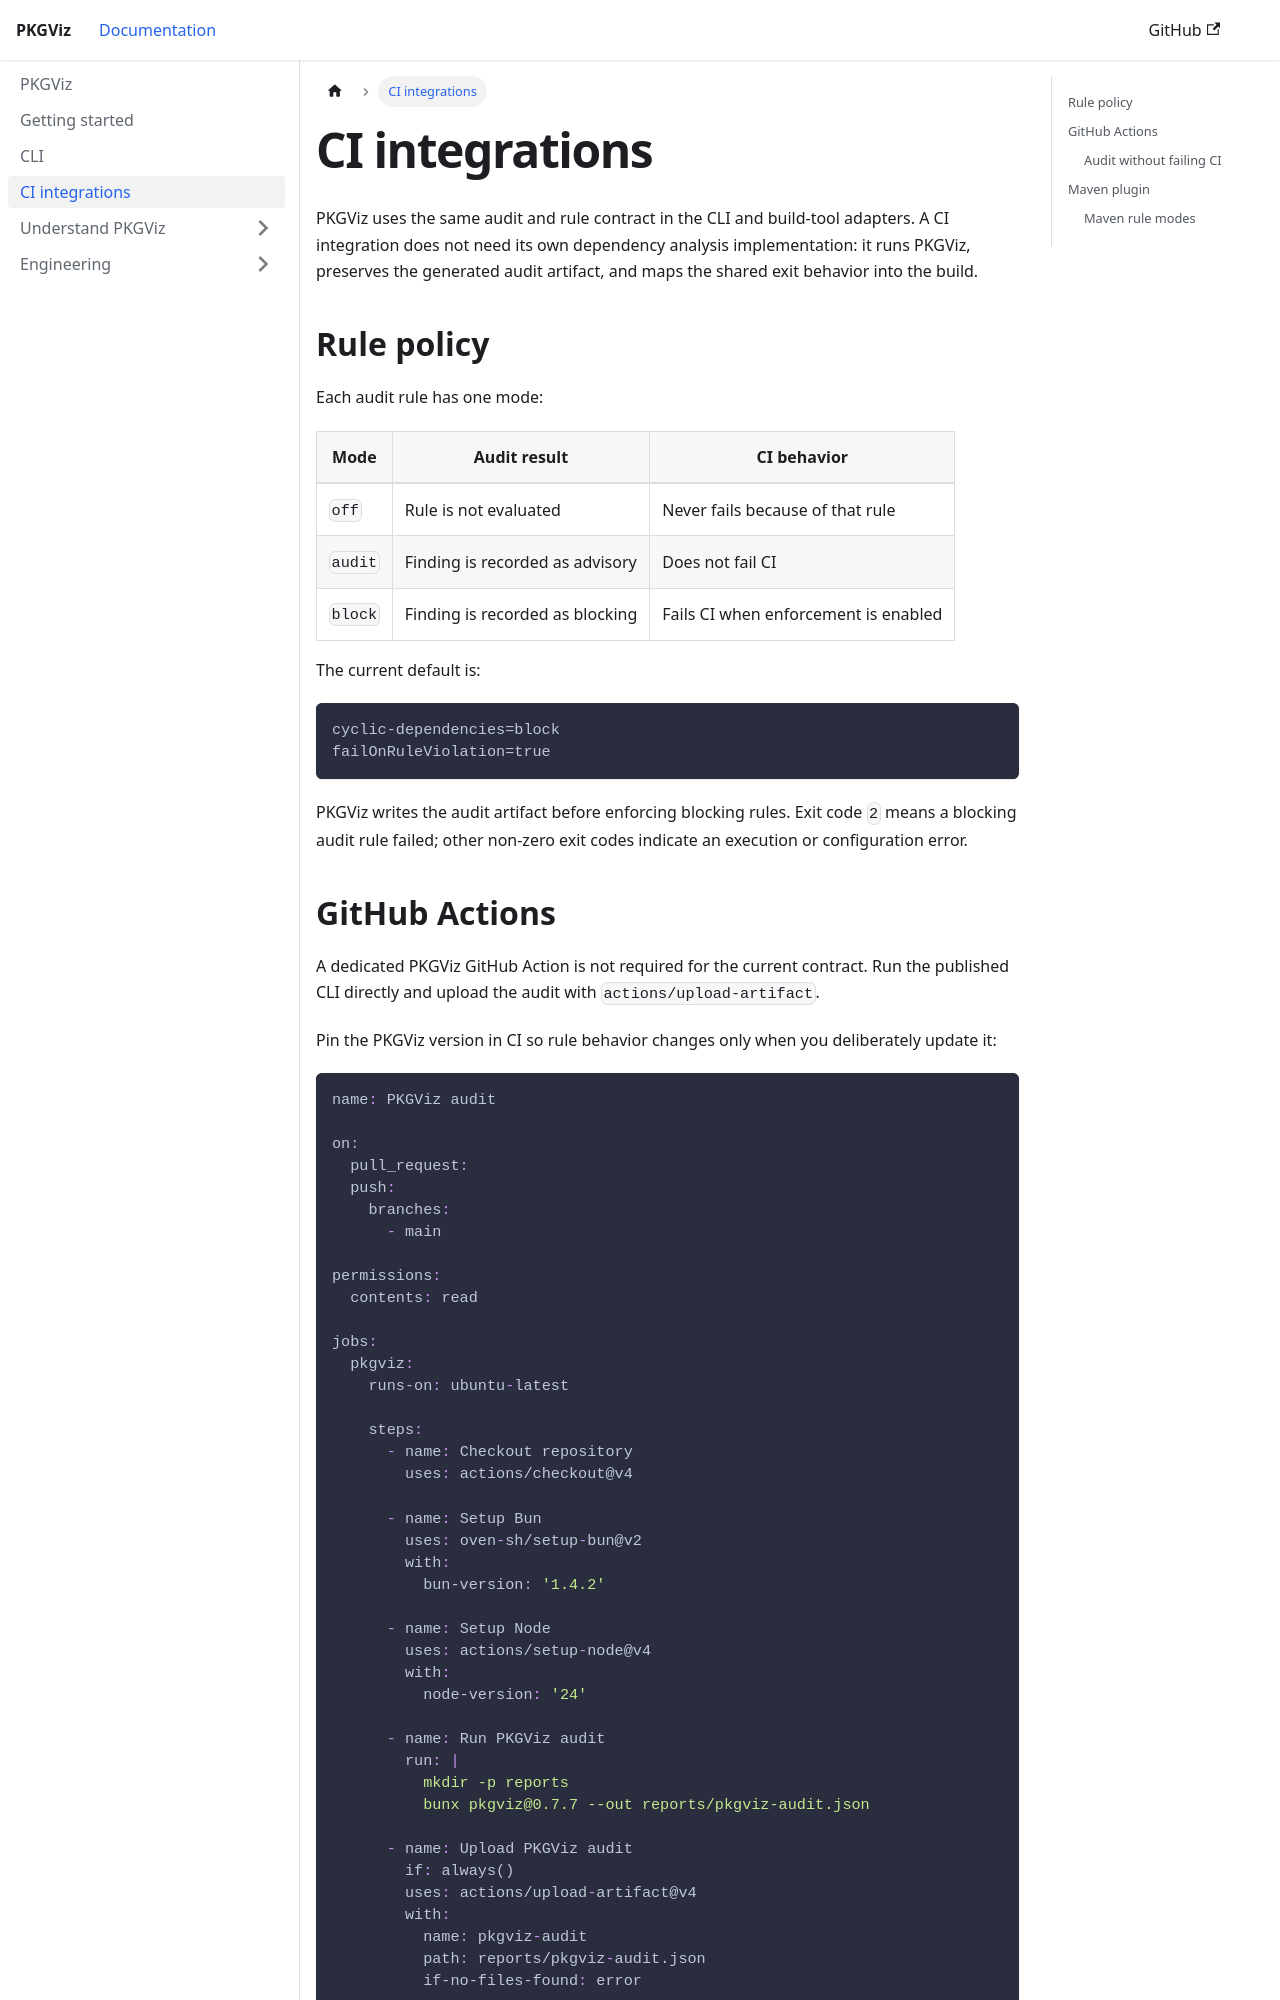

repository: artiphishle/pkgviz-docs · page: docs/ci.html · generator: docusaurus

---
sidebar_position: 4
title: CI integrations
---

# CI integrations

PKGViz uses the same audit and rule contract in the CLI and build-tool adapters. A CI integration
does not need its own dependency analysis implementation: it runs PKGViz, preserves the generated
audit artifact, and maps the shared exit behavior into the build.

## Rule policy

Each audit rule has one mode:

| Mode | Audit result | CI behavior |
| --- | --- | --- |
| `off` | Rule is not evaluated | Never fails because of that rule |
| `audit` | Finding is recorded as advisory | Does not fail CI |
| `block` | Finding is recorded as blocking | Fails CI when enforcement is enabled |

The current default is:

```text
cyclic-dependencies=block
failOnRuleViolation=true
```

PKGViz writes the audit artifact before enforcing blocking rules. Exit code `2` means a blocking
audit rule failed; other non-zero exit codes indicate an execution or configuration error.
